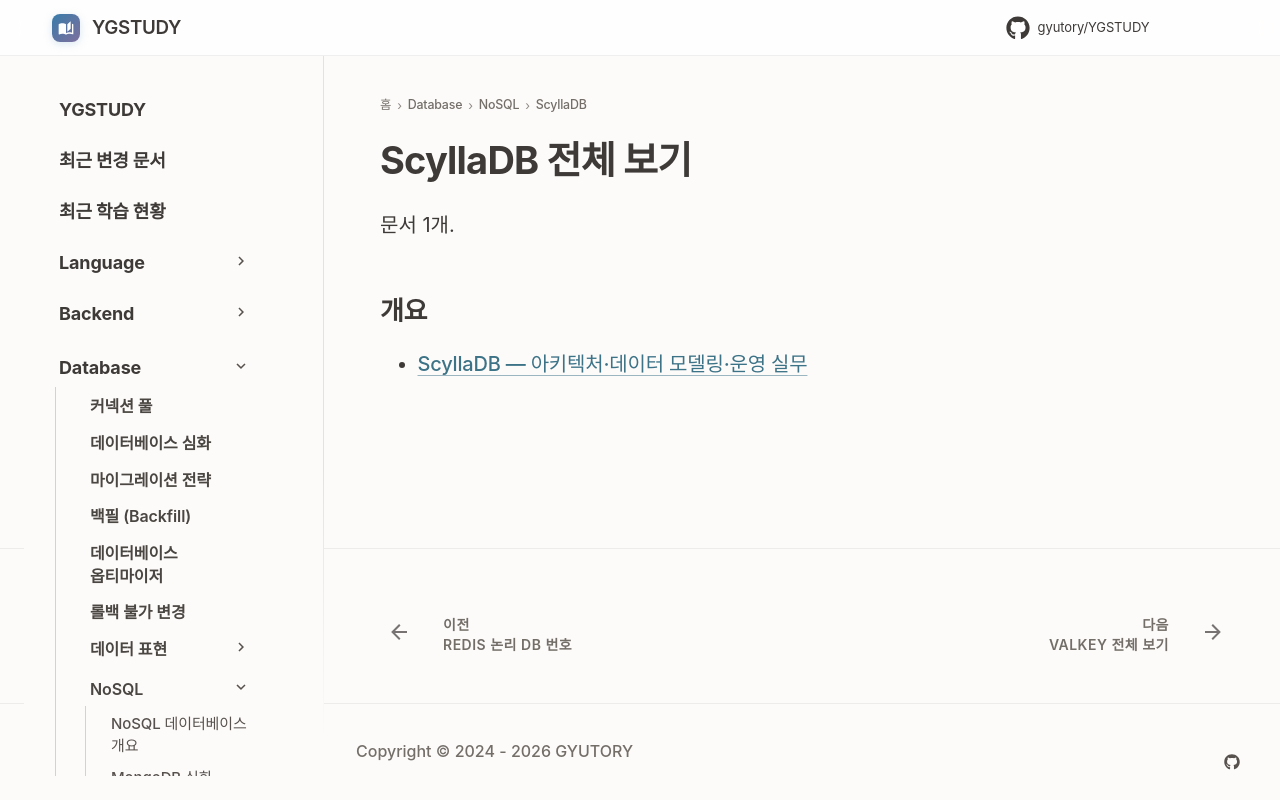

repository: GYUTORY/YGSTUDY · page: DataBase/NoSQL/ScyllaDB/index.html · generator: mkdocs

---
title: ScyllaDB 전체 보기
tags: []
hide:
  - toc
---

<!-- AUTO-SECTION-INDEX: tools/section_index.py 가 빌드마다 다시 만든다. 직접 고치지 말 것. -->

# ScyllaDB 전체 보기

문서 1개.

## 개요

- [ScyllaDB — 아키텍처·데이터 모델링·운영 실무](Scylla_DB.md)
